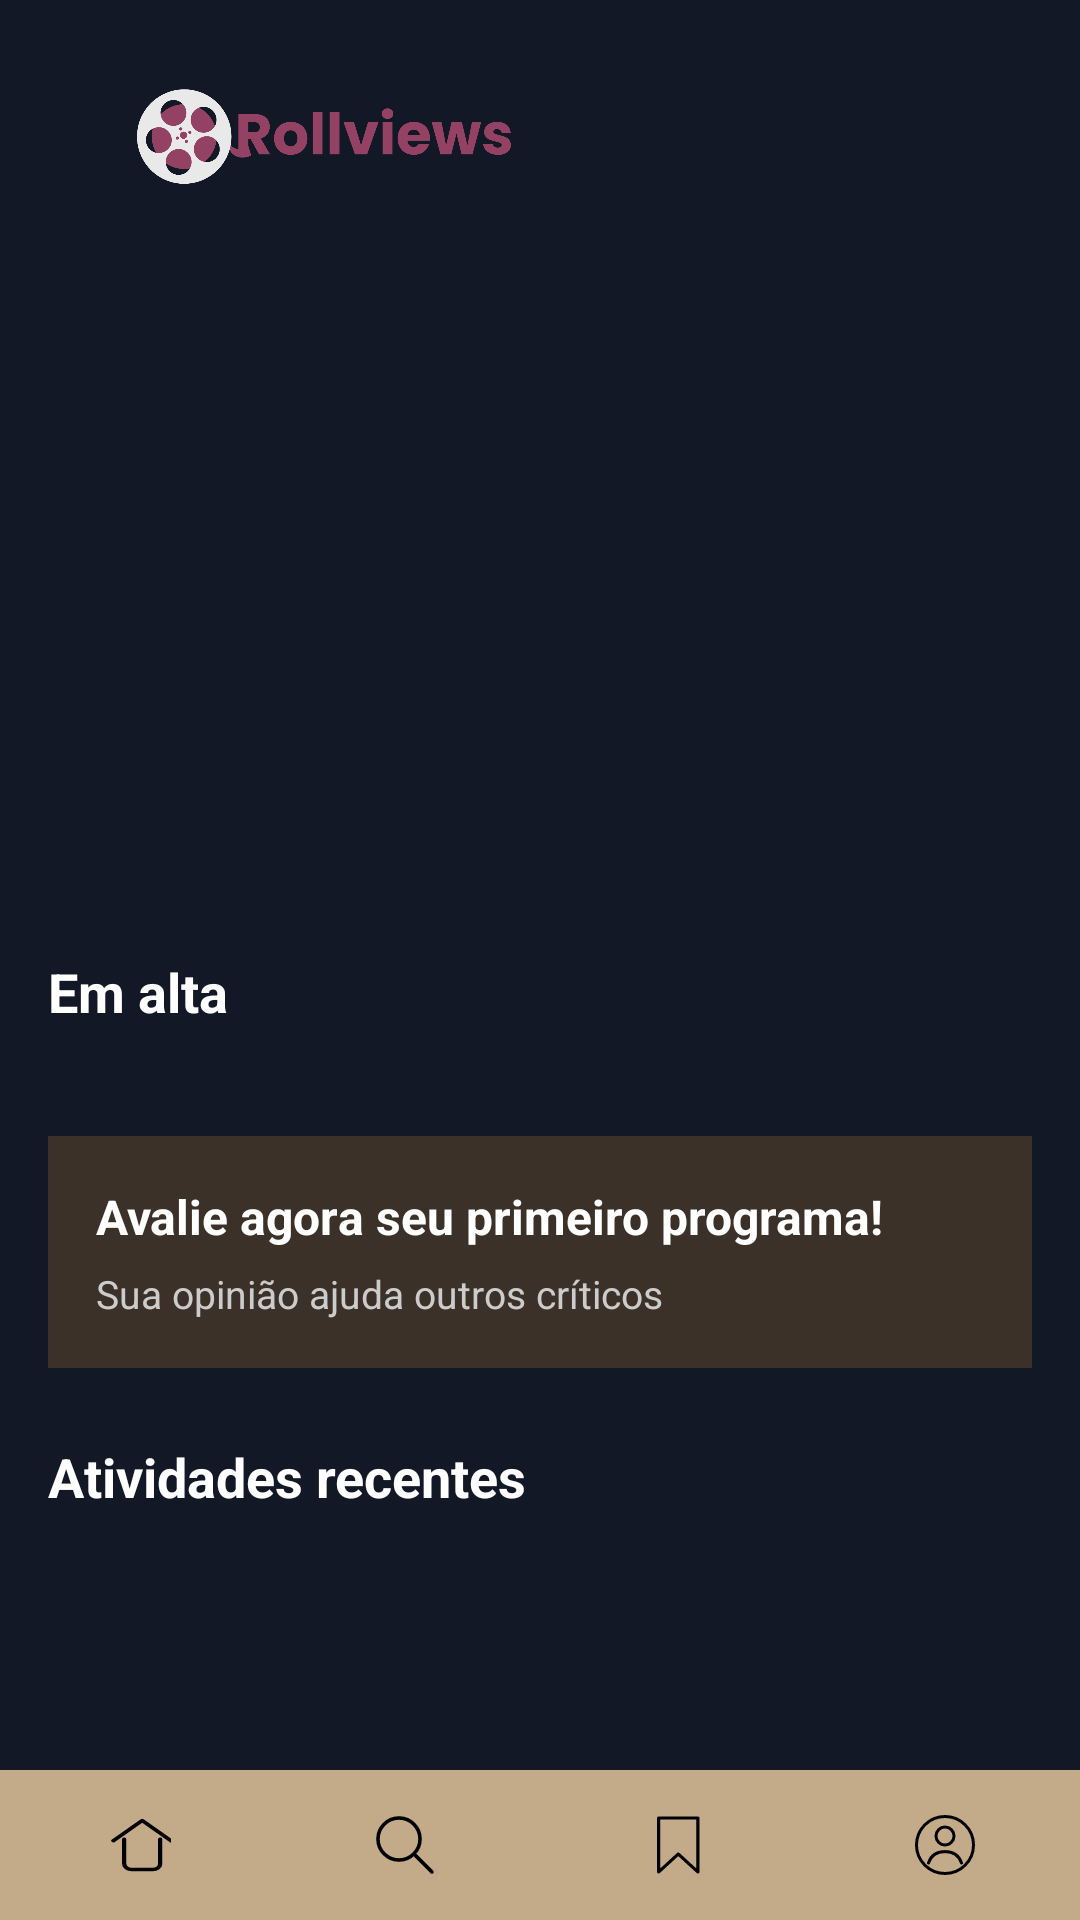

Produce the Android XML layout that renders to this screen, including the resource entries it uses.
<!-- AndroidManifest.xml: application theme Theme.RollView -->
<!-- res/layout/activity_home.xml -->
<?xml version="1.0" encoding="utf-8"?>
<RelativeLayout xmlns:android="http://schemas.android.com/apk/res/android"
    xmlns:app="http://schemas.android.com/apk/res-auto"
    android:id="@+id/main"
    android:layout_width="match_parent"
    android:layout_height="match_parent"
    android:background="#121826">

    

    <include
        layout="@layout/navbar"
        android:layout_width="match_parent"
        android:layout_height="wrap_content"
        android:layout_alignParentBottom="true"/>


    <LinearLayout
        android:id="@+id/topBar"
        android:layout_width="match_parent"
        android:layout_height="90dp"
        android:layout_alignParentTop="true"
        android:layout_marginTop="0dp"
        android:gravity="center_vertical"
        android:orientation="horizontal"
        android:padding="16dp">

        <ImageView
            android:layout_width="180dp"
            android:layout_height="180dp"
            android:scaleType="fitCenter"
            android:src="@drawable/logo" />

    </LinearLayout>

    <ScrollView
        android:layout_width="match_parent"
        android:layout_height="match_parent"
        android:layout_above="@id/navbar"
        android:layout_below="@id/topBar"
        android:layout_marginTop="-24dp"
        android:padding="16dp">

        <LinearLayout
            android:layout_width="match_parent"
            android:layout_height="wrap_content"
            android:orientation="vertical">

            <androidx.viewpager2.widget.ViewPager2
                android:id="@+id/viewPagerShowcase"
                android:layout_width="match_parent"
                android:layout_height="216dp"
                android:layout_marginBottom="20dp" />

            <TextView
                android:layout_width="wrap_content"
                android:layout_height="wrap_content"
                android:layout_marginBottom="12dp"
                android:text="Em alta"
                android:textColor="#FFFFFF"
                android:textSize="18sp"
                android:textStyle="bold" />

            
            <androidx.recyclerview.widget.RecyclerView
                android:id="@+id/trendingMovies"
                android:layout_width="match_parent"
                android:layout_height="wrap_content"
                android:layout_marginBottom="24dp"
                android:orientation="horizontal"
                android:scrollbars="none"
                app:layoutManager="androidx.recyclerview.widget.LinearLayoutManager">

            </androidx.recyclerview.widget.RecyclerView>

            
            <LinearLayout
                android:layout_width="match_parent"
                android:layout_height="wrap_content"
                android:layout_marginBottom="24dp"
                android:background="#3B3128"
                android:orientation="horizontal"
                android:padding="16dp">

                <LinearLayout
                    android:layout_width="match_parent"
                    android:layout_height="wrap_content"
                    android:orientation="vertical">

                    <TextView
                        android:layout_width="wrap_content"
                        android:layout_height="wrap_content"
                        android:text="Avalie agora seu primeiro programa!"
                        android:textColor="#FFFFFF"
                        android:textSize="16sp"
                        android:textStyle="bold" />

                    <TextView
                        android:layout_width="wrap_content"
                        android:layout_height="wrap_content"
                        android:layout_marginTop="6dp"
                        android:text="Sua opinião ajuda outros críticos"
                        android:textColor="#CCCCCC"
                        android:textSize="13sp" />

                </LinearLayout>

            </LinearLayout>

            
            <LinearLayout
                android:layout_width="match_parent"
                android:layout_height="wrap_content"
                android:orientation="vertical">
                <TextView
                    android:layout_width="wrap_content"
                    android:layout_height="wrap_content"
                    android:layout_marginBottom="12dp"
                    android:text="Atividades recentes"
                    android:textColor="#FFFFFF"
                    android:textSize="18sp"
                    android:textStyle="bold" />

                
            </LinearLayout>

        </LinearLayout>
    </ScrollView>

</RelativeLayout>
<!-- res/layout/navbar.xml (included above) -->
<?xml version="1.0" encoding="utf-8"?>
<com.google.android.material.bottomnavigation.BottomNavigationView
    xmlns:android="http://schemas.android.com/apk/res/android"
    xmlns:app="http://schemas.android.com/apk/res-auto"
    android:id="@+id/navbar"
    android:layout_width="match_parent"
    android:layout_height="wrap_content"
    android:layout_alignParentBottom="true"
    android:minHeight="50dp"
    android:background="@color/main_beige"
    app:itemIconTint="@color/black"
    app:itemTextColor="@color/black"
    app:labelVisibilityMode="unlabeled"
    app:menu="@menu/bottom_menu"
    app:itemActiveIndicatorStyle="@null" />
<!-- resources referenced by this layout -->
<resources>
  <color name="black">#FF000000</color>
  <color name="main_beige">#c3ab89</color>
  <!-- drawable logo: png bitmap (drawable, 48544 bytes) -->
  <style name="Theme.RollView" parent="Base.Theme.RollView" />
  <style name="Base.Theme.RollView" parent="Theme.Material3.DayNight.NoActionBar">
          
          
      </style>
</resources>
